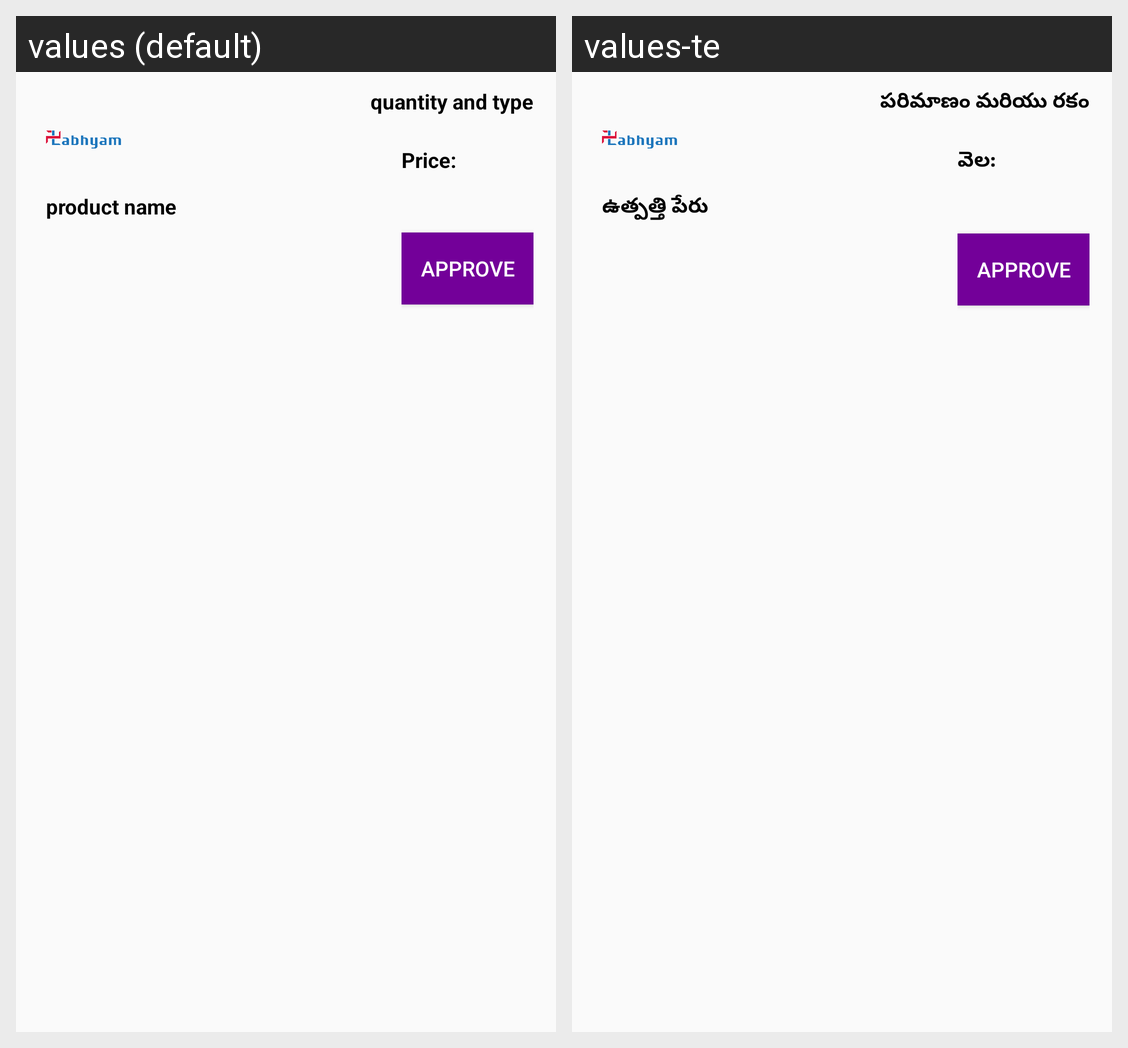

For this localized Android screen grid, give each drawn string resource with its value in every locale shown.
Android screen res/layout/line_item_pening_inventory.xml rendered under 2 locales, left to right: values (default), values-te. Device: Nexus 5 (rendered at 1080×1920; each locale shown at half size, 540×960, under a caption strip naming it); theme Theme.MyApplication.
Strings drawn on this screen, with the default value and each locale's value (text and hints the layout hard-codes, and strings that could not be matched under every locale, appear in the picture but are not listed):

product_name_txt
  values: product name
  values-te: ఉత్పత్తి పేరు

quantity_and_type_txt
  values: quantity and type
  values-te: పరిమాణం మరియు రకం

price_txt
  values: Price:
  values-te: వెల:
